Run: headless pygame with SDL's dummy video driver; simulated clock (each Clock.tick advances the game by its frame time, no real sleeping); random seed 0; keys injected as events and as key.get_pressed() state; no mouse input.
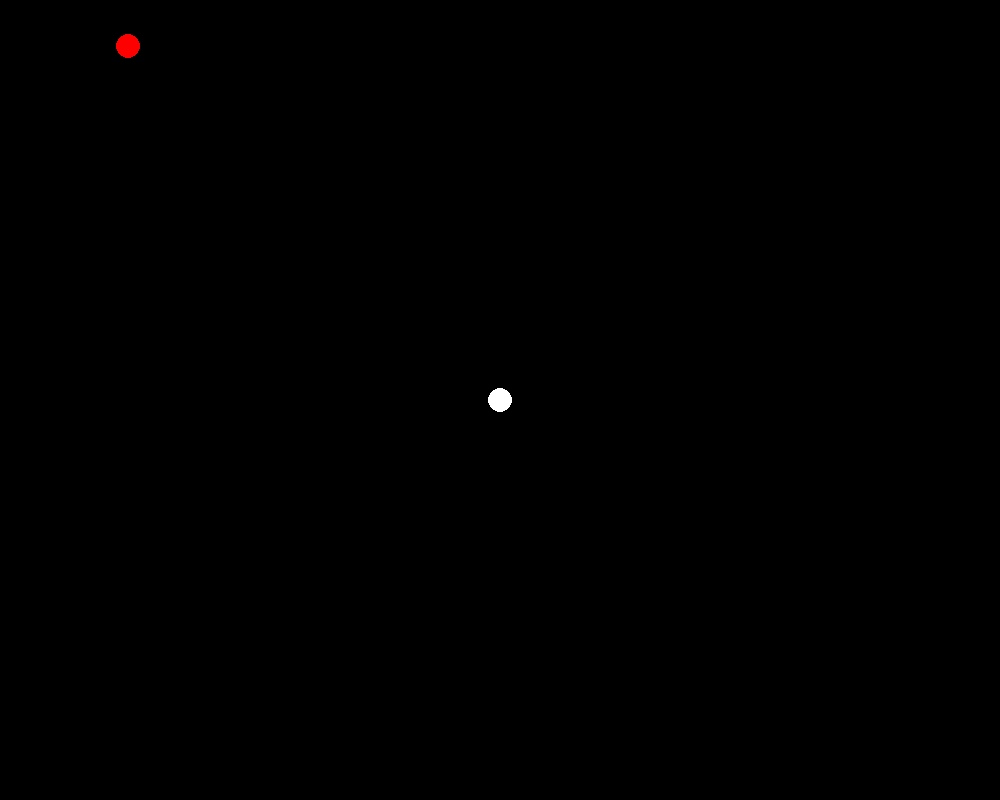
Frame 1 of 4 · flips 1–60 · no input
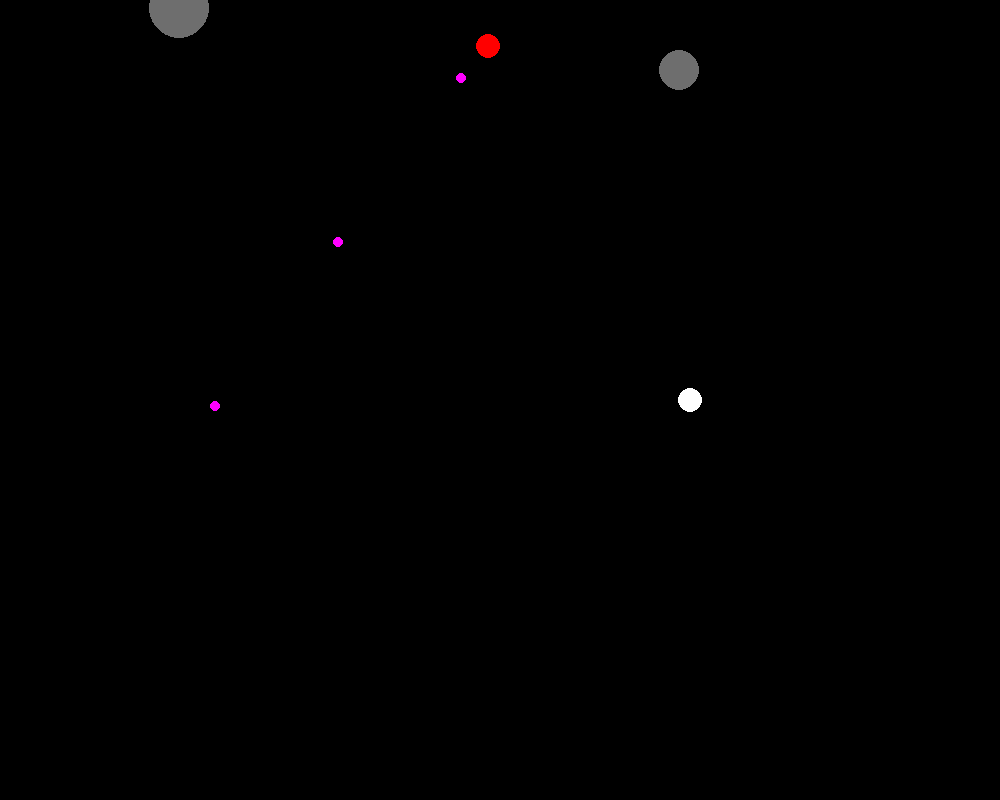
Frame 2 of 4 · flips 61–180 · tapped SPACE, RETURN · held RIGHT (→), D
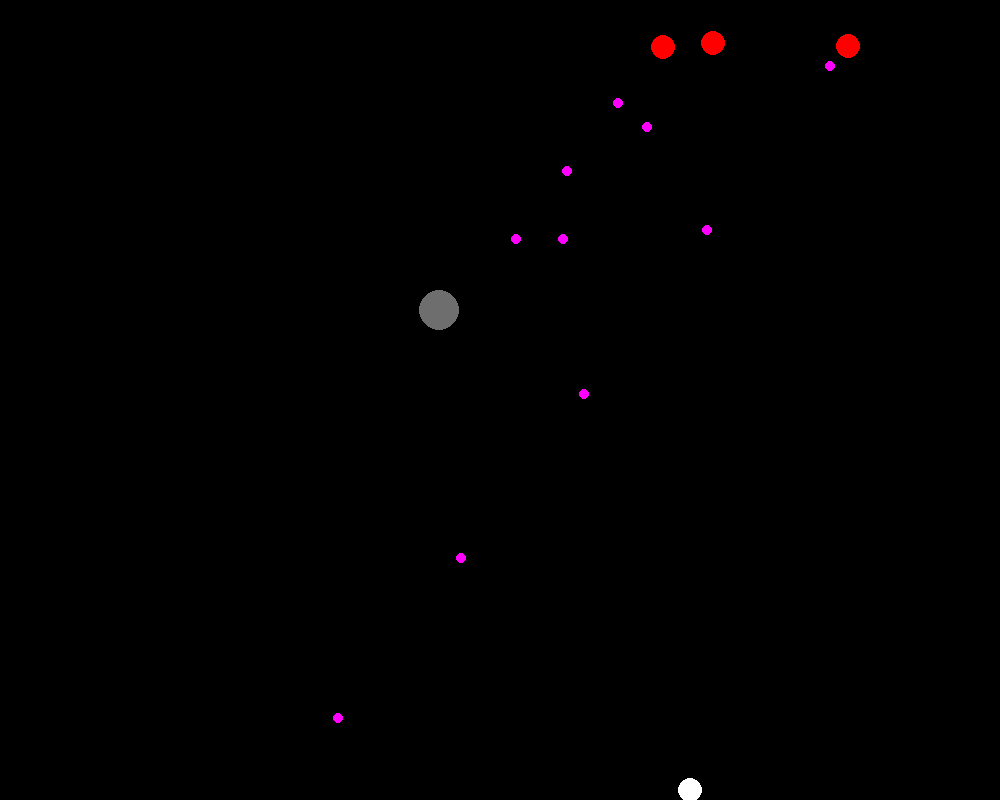
Frame 3 of 4 · flips 181–300 · held DOWN (↓), S
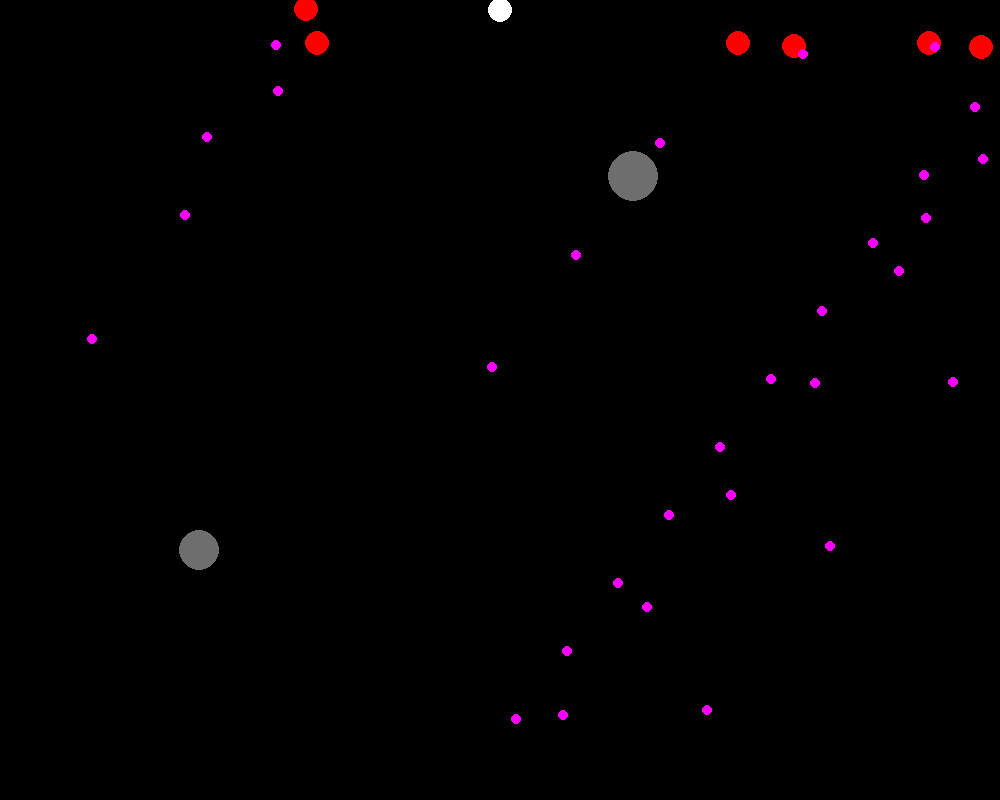
Frame 4 of 4 · flips 301–420 · held LEFT (←), A, UP (↑), W

The pygame program that drew these frames:

import pygame
import random

WINDOW_SIZE = WINDOW_WIDTH, WINDOW_HEIGHT = 1000, 800
FPS = 60
MAX_COUNT_OF_ENEMIES = 5
ENEMY_EVENT_TYPE = 30


# класс главного героя
class Hero(pygame.sprite.Sprite):
    def __init__(self, position):
        pygame.sprite.Sprite.__init__(self)
        self.x, self.y = position
        self.health = 100
        self.bullets_count = 0
        self.damage = 1

    # получить координату
    def get_position(self):
        return self.x, self.y

    # установить координату
    def set_position(self, position):
        self.x, self.y = position

    # отрисовка
    def render(self, screen):
        pygame.draw.circle(screen, (255, 255, 255), (self.x, self.y), 12)


# класс пули
class Bullet(pygame.sprite.Sprite):
    def __init__(self, position, direction, damage):
        pygame.sprite.Sprite.__init__(self)
        self.x, self.y = position
        self.direction = direction

        # наносимый урон
        self.damage = damage

    # получить координату
    def get_position(self):
        return self.x, self.y

    # установить координату
    def set_position(self, position):
        self.x, self.y = position

    # отрисовка
    def render(self, screen):
        if self.direction == -1:
            pygame.draw.circle(screen, (0, 0, 255), (self.x, self.y), 5)
        else:
            pygame.draw.circle(screen, (255, 0, 255), (self.x, self.y), 5)


# класс врага
class Enemy(pygame.sprite.Sprite):
    def __init__(self, position):
        pygame.sprite.Sprite.__init__(self)
        self.x, self.y = position
        self.direction = 1

        # счетчик для выстрела
        self.kd_counter = 0

        # продолжительность перезарядки
        self.reload = random.randint(15, 45)

        # здоровье врага
        self.hp = 1

        # наносимый урон
        self.damage = 1

    # получить координату
    def get_position(self):
        return self.x, self.y

    # установить координату
    def set_position(self, position):
        self.x, self.y = position

    # отрисовка
    def render(self, screen):
        pygame.draw.circle(screen, (255, 0, 0), (self.x, self.y), 12)


# класс астероида
class Asteroid(pygame.sprite.Sprite):
    def __init__(self):
        pygame.sprite.Sprite.__init__(self)
        # координаты астероида
        self.x = random.randint(0, WINDOW_WIDTH)
        self.y = 0

        # изменение координат за один цикл
        self.dx = random.randint(-10, 10)
        self.dy = random.randint(1, 10)

        # здоровье астероида
        self.hp = random.randint(1, 4)

    # получить координату
    def get_position(self):
        return self.x, self.y

    # установить координату
    def set_position(self, position):
        self.x, self.y = position

    # отрисовка
    def render(self, screen):
        pygame.draw.circle(screen, (110, 110, 110), (self.x, self.y), (self.hp+2) * 5)


# класс игры
class Game:
    def __init__(self, hero):
        self.hero = hero
        self.bullets = []
        self.enemies = []
        self.asteroids = []

    # отрисовка всех динамичных объектов
    def render(self, screen):
        # отрисовка главного героя
        self.hero.render(screen)

        # отрисовка всех врагов
        for enemy in self.enemies:
            enemy.render(screen)

        # отрисовка всех астероидов
        for asteroid in self.asteroids:
            asteroid.render(screen)

        # отрисовка всех пуль
        for bullet in self.bullets:
            bullet.render(screen)

    # движение главного геро7я
    def move_hero(self):
        # импорт текущих координат из класса hero
        next_x, next_y = self.hero.get_position()
        if next_x < 0:
            next_x = WINDOW_WIDTH
        if next_x > WINDOW_WIDTH:
            next_x = 0
        if pygame.key.get_pressed()[pygame.K_a]:
            next_x -= 10
        if pygame.key.get_pressed()[pygame.K_d]:
            next_x += 10
        if pygame.key.get_pressed()[pygame.K_w] and self.hero.get_position()[1] > 10:
            next_y -= 10
        if pygame.key.get_pressed()[pygame.K_s] and self.hero.get_position()[1] < WINDOW_HEIGHT - 10:
            next_y += 10
        if pygame.key.get_pressed()[pygame.K_SPACE]:
            if self.hero.bullets_count < 20:
                self.bullets.append(Bullet((next_x, next_y), -1, self.hero.damage))
                self.hero.bullets_count += 1
        # изменить координаты
        self.hero.set_position((next_x, next_y))

    # движение пули
    def move_bullets(self):
        # проход по всем действующим пулям
        for i, bullet in enumerate(self.bullets):
            bullet.set_position((bullet.get_position()[0], bullet.get_position()[1] + bullet.direction * 4))
            # выход пули за пределы экрана
            if bullet.get_position()[1] < 0 or bullet.get_position()[1] > WINDOW_HEIGHT:
                if bullet.direction == -1:
                    # уменьшение счетчика пуль главного героя
                    self.hero.bullets_count -= 1
                del self.bullets[i]
            # свои пули
            if bullet.direction == -1:
                # стрельба по врагам
                for j, enemy in enumerate(self.enemies):
                    if abs(enemy.get_position()[0] - bullet.get_position()[0]) < 10 and abs(
                            enemy.get_position()[1] - bullet.get_position()[1]) < 10:
                        # уничтожение пули и нанесение урона врагу
                        del self.bullets[i]
                        enemy.hp -= self.hero.damage

                        # уничтожение астероида
                        if enemy.hp == 0:
                            del self.enemies[j]
                        # увеличение счетчика пуль главного героя
                        self.hero.bullets_count -= 1
                # стрельба по астероидам
                for j, asteroid in enumerate(self.asteroids):
                    if abs(asteroid.get_position()[0] - bullet.get_position()[0]) < 10 and abs(
                            asteroid.get_position()[1] - bullet.get_position()[1]) < 10:
                        # уничтожение пули и нанесение урона астероиду
                        del self.bullets[i]
                        asteroid.hp -= self.hero.damage

                        # уничтожение астероида
                        if asteroid.hp == 0:
                            del self.asteroids[j]
                        # увеличение счетчика пуль главного героя
                        self.hero.bullets_count -= 1
            # вражеские пули
            else:
                if abs(self.hero.get_position()[0] - bullet.get_position()[0]) < 10 and abs(
                        self.hero.get_position()[1] - bullet.get_position()[1]) < 10:
                    # cнятие здоровья у героя и уничтожение пули
                    self.hero.health -= bullet.damage
                    if self.hero.health < 0:
                        self.hero.health = 0
                    del self.bullets[i]
                    print(f"HEALTH: {self.hero.health}")

    # движение врагов
    def move_enemies(self):
        # просмотр каждого врага по отдельности
        for i, enemy in enumerate(self.enemies):
            # движение от одной части экрана к другой
            if enemy.get_position()[0] > WINDOW_WIDTH:
                enemy.direction = -1
            elif enemy.get_position()[0] < 0:
                enemy.direction = 1
            # увеличение счетчика стрельбы врага
            enemy.kd_counter += 1
            # выстрел врага
            if enemy.kd_counter == enemy.reload:
                self.bullets.append(Bullet(enemy.get_position(), 1, enemy.damage))
                enemy.kd_counter = 0
            # движение врага
            enemy.set_position((enemy.get_position()[0] + enemy.direction * 3, enemy.get_position()[1]))

    # движение астероидов
    def move_asteroids(self):
        # просмотр каждого астероида по отдельности
        for i, asteroid in enumerate(self.asteroids):
            # удаление астероида который вышел за пределы экрана
            if not (0 <= asteroid.get_position()[0] <= WINDOW_WIDTH) or not (
                    0 <= asteroid.get_position()[1] <= WINDOW_HEIGHT):
                del self.asteroids[i]
            # столкновение астероида с главным героем
            if abs(asteroid.get_position()[0] - self.hero.get_position()[0]) < (asteroid.hp+2)* 5 and abs(
                            asteroid.get_position()[1] - self.hero.get_position()[1]) < (asteroid.hp+2)* 5:
                # уничтожение астероида и нанесение урона главному герою
                del self.asteroids[i]
                self.hero.health -= asteroid.hp
                print(f"HEALTH: {self.hero.health}")
            # движение астероида
            asteroid.set_position(
                (asteroid.get_position()[0] + asteroid.dx, asteroid.get_position()[1] + asteroid.dy))

    # добавить врага
    def add_enemy(self, enemy):
        if len(self.enemies) <= MAX_COUNT_OF_ENEMIES:
            self.enemies.append(enemy)

    # добавить астероид
    def add_asteroid(self, asteroid):

        self.asteroids.append(asteroid)

    #
    # def check_win(self):
    #     return self.labyrinth.get_tile_id(self.hero.get_position()) == self.labyrinth.finish_tile
    # def check_lose(self):
    #     return self.hero.get_position() == self.enemy.get_position()


#
def show_message(screen, message):
    font = pygame.font.Font(None, 50)
    text = font.render(message, True, (50, 70, 0))
    text_x = WINDOW_WIDTH // 2 - text.get_width() // 2
    text_y = WINDOW_HEIGHT // 2 - text.get_height() // 2
    text_w = text.get_width()
    text_h = text.get_height()
    pygame.draw.rect(screen, (200, 150, 50), (text_x - 10, text_y - 10, text_w + 20, text_h + 20))
    screen.blit(text, (text_x, text_y))


def main():
    pygame.init()
    screen = pygame.display.set_mode(WINDOW_SIZE)
    # all_sprites = pygame.sprite.Group()
    hero = Hero((WINDOW_SIZE[0] // 2, WINDOW_SIZE[1] // 2))
    game = Game(hero)
    # all_sprites.add(labyrinth)
    # all_sprites.add(hero)
    # all_sprites.add(enemy)
    clock = pygame.time.Clock()
    counter = 0
    running = True
    while running:
        for event in pygame.event.get():
            if event.type == pygame.QUIT:
                running = False

        # герой жив
        if game.hero.health > 99:
            pass
        if game.hero.health > 0:
            game.move_bullets()
            game.move_hero()

            game.move_enemies()
            game.move_asteroids()
            # print(counter)
            event = random.randint(0, 100)
            if event == 1:
                enemy = Enemy((random.randint(0, 600), random.randint(0, 50)))
                game.add_enemy(enemy)
            elif event == 2:
                asteroid = Asteroid()
                game.add_asteroid(asteroid)
            # if counter % 100 == 0:
            #     counter = 0
            #     enemy = Enemy((random.randint(0, 600), random.randint(0, 50)))
            #     game.add_enemy(enemy)
            screen.fill((0, 0, 0))
            game.render(screen)
            clock.tick(FPS)
            counter += 1
        # конец игры
        else:
            show_message(screen, "GAME OVER")
        # Обновление
        # all_sprites.update()
        # for sprite in all_sprites:
        #     sprite.x -= 5
        # if game.check_win():
        #     game_over = True
        #     show_message(screen, "YOU WON!")
        # elif game.check_lose():
        #     game_over = True
        #     show_message(screen, "YOU LOST!")
        pygame.display.flip()
    pygame.quit()


if __name__ == "__main__":
    main()
